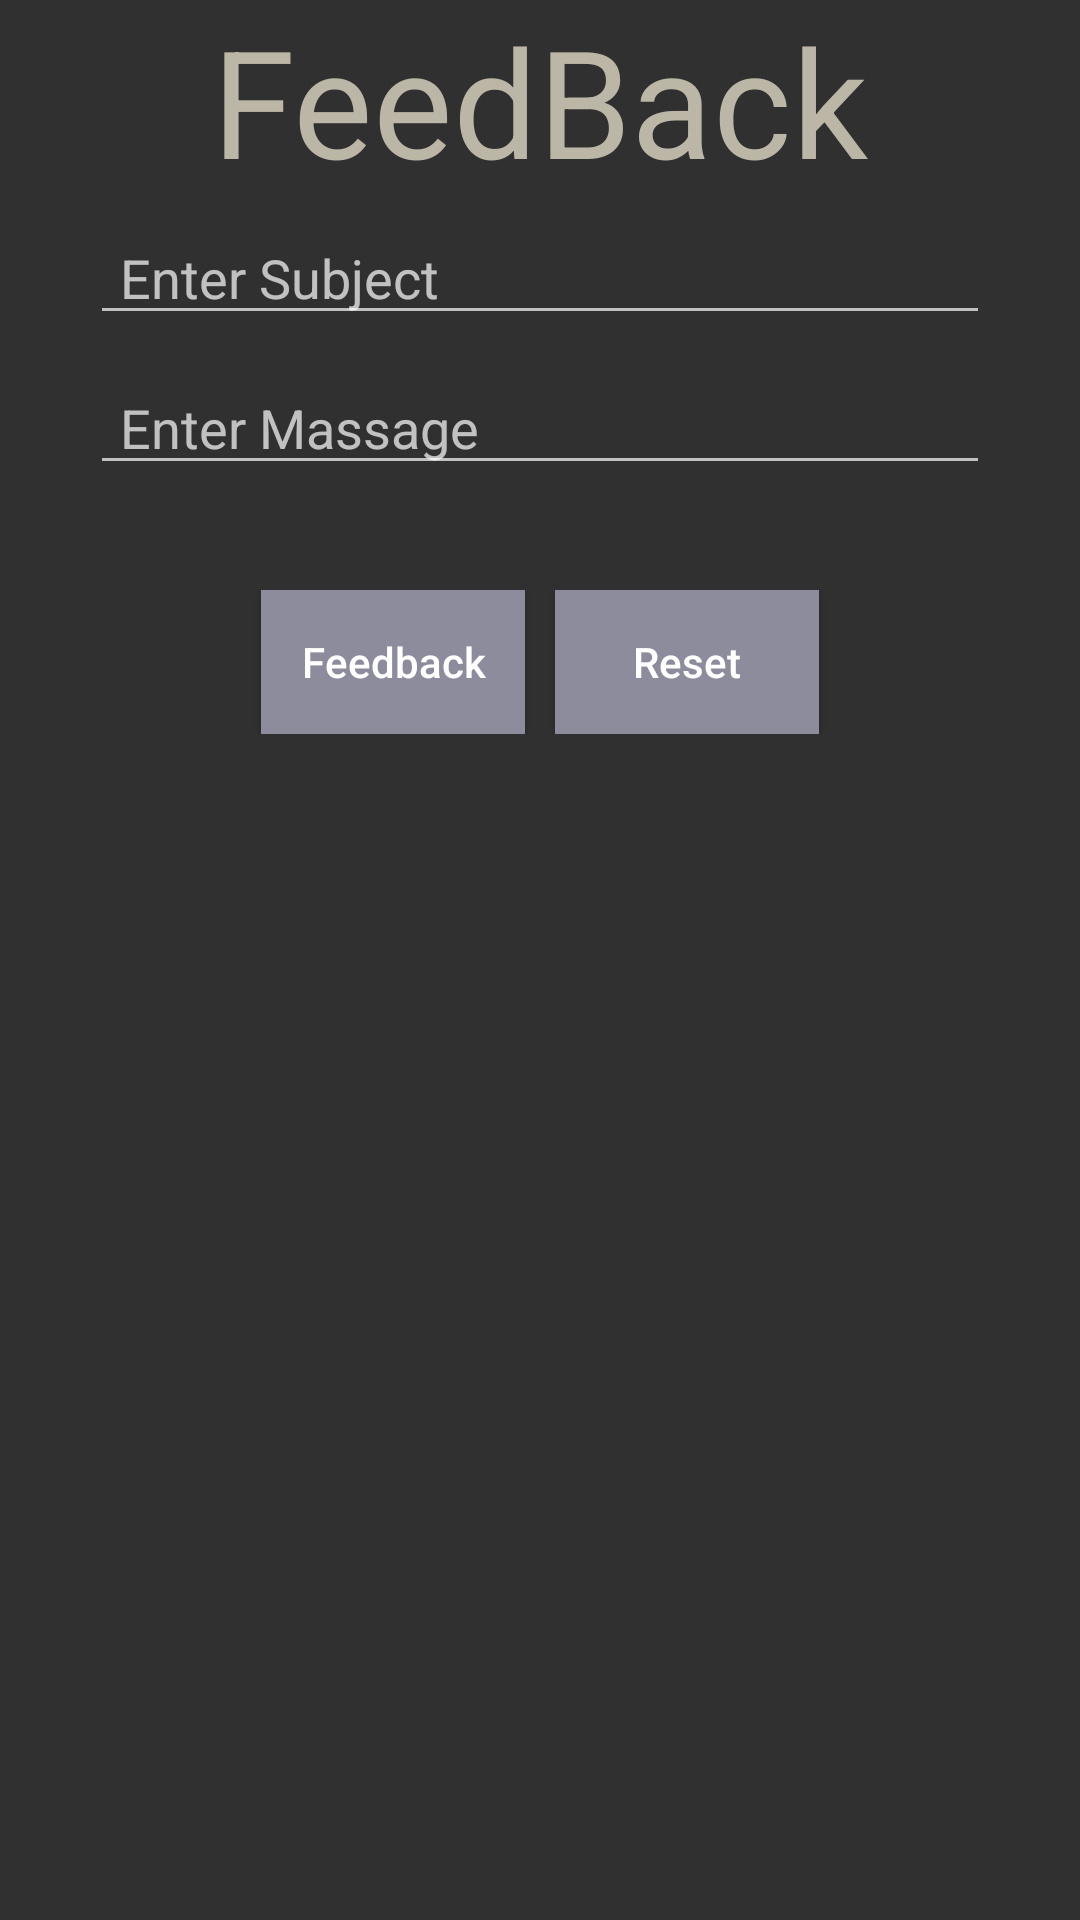

Here is an Android app screen rendered from its layout file. Give the layout XML and the strings, colors and styles it references.
<!-- AndroidManifest.xml: application theme Theme.Design.NoActionBar -->
<!-- res/layout/activity_feed_back.xml -->
<?xml version="1.0" encoding="utf-8"?>
<ScrollView
    xmlns:android="http://schemas.android.com/apk/res/android"
    xmlns:app="http://schemas.android.com/apk/res-auto"
    xmlns:tools="http://schemas.android.com/tools"
    android:layout_width="match_parent"
    android:layout_height="match_parent"
    tools:context=".feedBack">
    <LinearLayout
        android:layout_width="match_parent"
        android:layout_height="wrap_content"
        android:paddingHorizontal="30dp"
        android:orientation="vertical">
        <TextView
            android:layout_width="match_parent"
            android:layout_height="wrap_content"
            android:text="FeedBack"
            android:textSize="50dp"
            android:gravity="center"
            android:textColor="#BBB6A5"/>
        <EditText
            android:layout_width="match_parent"
            android:layout_height="40dp"
            android:layout_marginVertical="5dp"
            android:hint="Enter Subject"
            android:paddingHorizontal="10dp"
            android:inputType="text"
            android:id="@+id/inputSubject"/>
        <EditText
            android:layout_width="match_parent"
            android:layout_height="40dp"
            android:layout_marginVertical="5dp"
            android:hint="Enter Massage"
            android:paddingHorizontal="10dp"
            android:inputType="text"
            android:id="@+id/inputMassage"/>

        <LinearLayout
            android:layout_width="match_parent"
            android:layout_height="wrap_content"
            android:orientation="horizontal"
            android:layout_marginVertical="30dp"
            android:gravity="center">
            <Button
                android:layout_width="wrap_content"
                android:layout_height="wrap_content"
                android:paddingHorizontal="10dp"
                android:text="Feedback"
                android:drawableLeft="@drawable/ic_login"
                android:drawablePadding="10dp"
                android:background="#8C8C9C"
                android:textAllCaps="false"
                android:id="@+id/feedBack"/>
            <Button
                android:layout_width="wrap_content"
                android:layout_height="wrap_content"
                android:paddingHorizontal="10dp"
                android:layout_marginLeft="10dp"
                android:text="Reset"
                android:drawableLeft="@drawable/ic_clear"
                android:drawablePadding="10dp"
                android:background="#8C8C9C"
                android:textAllCaps="false"
                android:id="@+id/reset"/>
        </LinearLayout>
    </LinearLayout>

</ScrollView>
<!-- resources referenced by this layout -->
<resources>

</resources>
